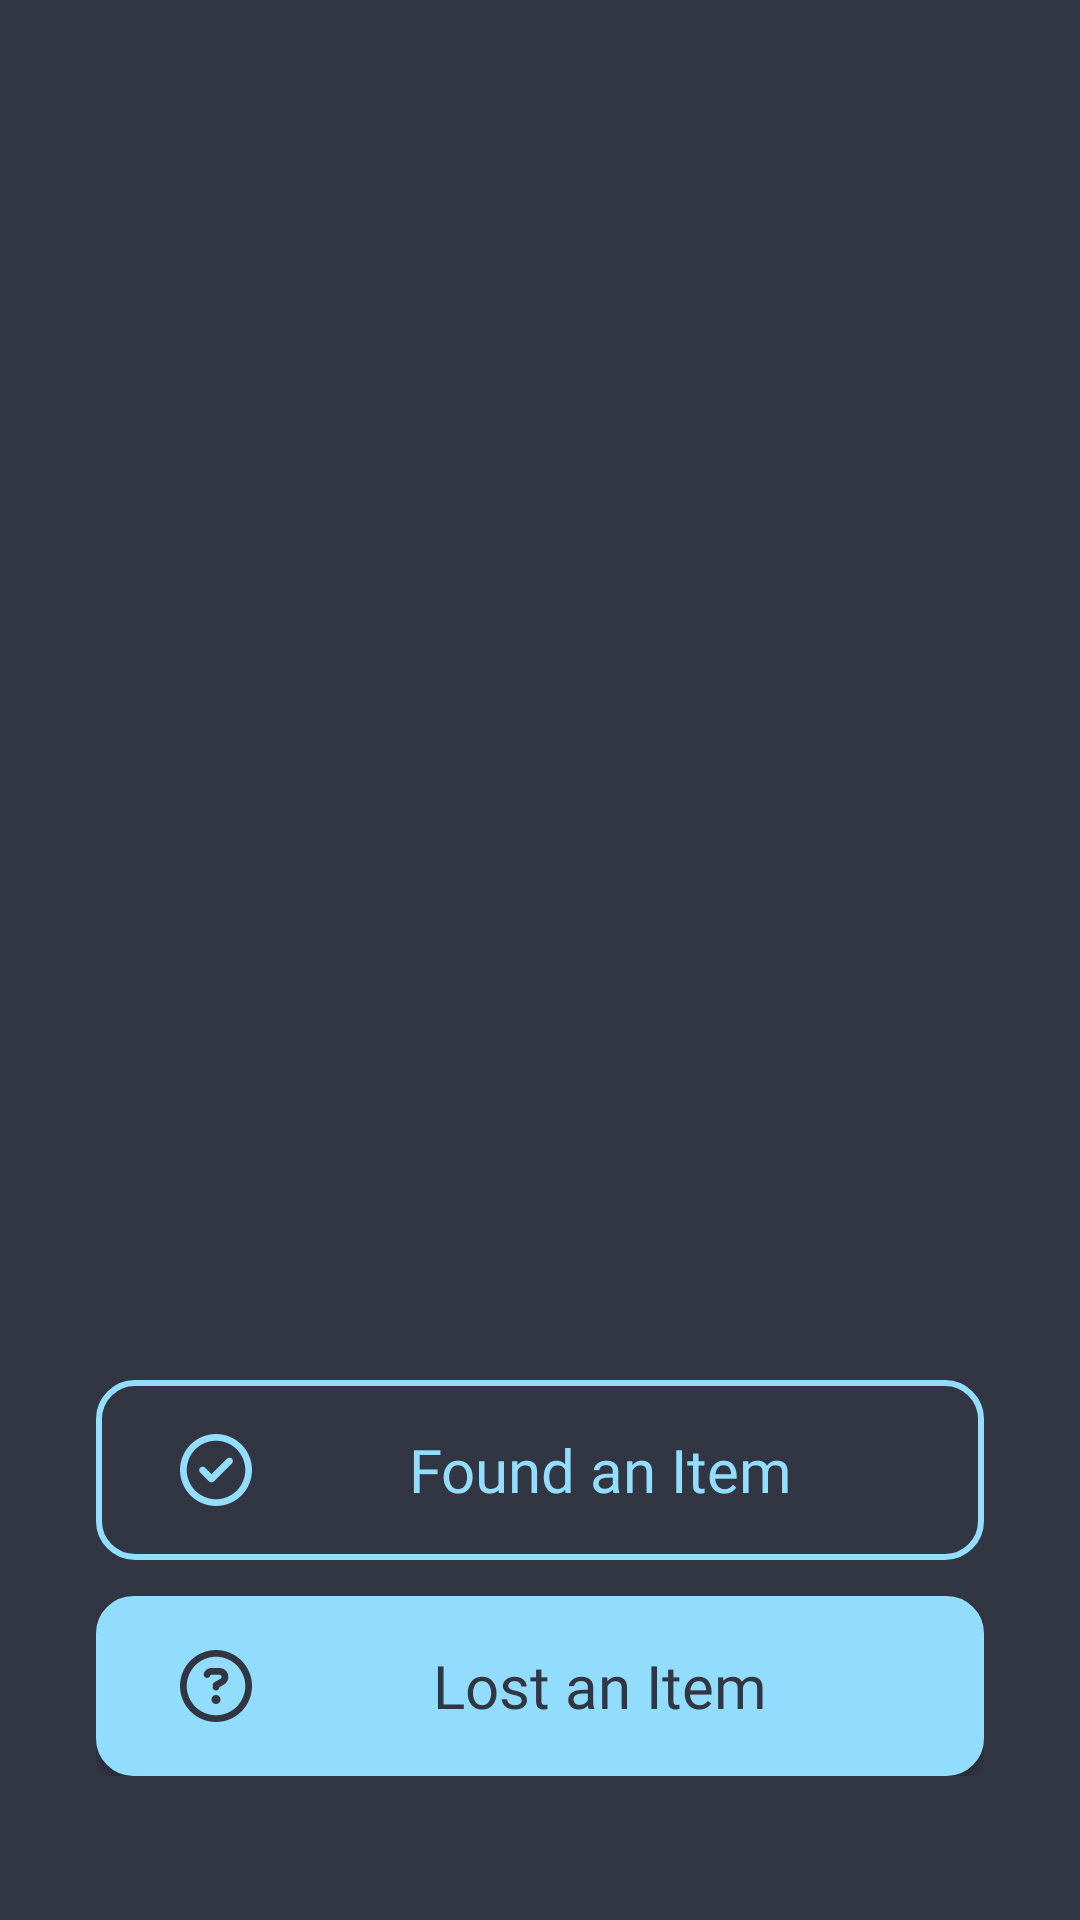

The Android layout XML behind this screen, and the referenced resources:
<!-- AndroidManifest.xml: application theme Theme.TraceBack -->
<!-- res/layout/addpost_popup.xml -->
<?xml version="1.0" encoding="utf-8"?>
<androidx.constraintlayout.widget.ConstraintLayout xmlns:android="http://schemas.android.com/apk/res/android"
    xmlns:app="http://schemas.android.com/apk/res-auto"
    xmlns:tools="http://schemas.android.com/tools"
    android:id="@+id/regispopup"
    android:layout_width="match_parent"
    android:layout_height="match_parent"
    android:background="#00000000">

    <androidx.constraintlayout.widget.ConstraintLayout
        android:layout_width="0dp"
        android:layout_height="wrap_content"
        android:background="@drawable/popupbg"
        android:paddingLeft="32dp"
        android:paddingTop="24dp"
        android:paddingRight="32dp"
        android:paddingBottom="48dp"
        app:layout_constraintBottom_toBottomOf="parent"
        app:layout_constraintEnd_toEndOf="parent"
        app:layout_constraintStart_toStartOf="parent">

        <Button
            android:id="@+id/popTake"
            android:layout_width="0dp"
            android:layout_height="wrap_content"
            android:background="@drawable/btn_large"
            android:drawableLeft="@drawable/found"
            android:drawablePadding="-12dp"
            android:fontFamily="@font/lato"
            android:gravity="center_horizontal|center_vertical"
            android:maxWidth="360dp"
            android:minHeight="60dp"
            android:paddingLeft="28dp"
            android:text="Found an Item"
            android:textAllCaps="false"
            android:textColor="@color/themeblue"
            android:textSize="20sp"
            app:layout_constraintEnd_toEndOf="parent"
            app:layout_constraintStart_toStartOf="parent"
            app:layout_constraintTop_toTopOf="parent" />

        <Button
            android:id="@+id/popUpload"
            android:layout_width="0dp"
            android:layout_height="wrap_content"
            android:layout_marginTop="12dp"
            android:background="@drawable/btn_large_solid"
            android:drawableLeft="@drawable/lost"
            android:drawablePadding="-12dp"
            android:fontFamily="@font/lato"
            android:gravity="center_horizontal|center_vertical"
            android:maxWidth="360dp"
            android:minHeight="60dp"
            android:paddingLeft="28dp"
            android:text="Lost an Item"
            android:textAllCaps="false"
            android:textColor="@color/themedark"
            android:textSize="20sp"
            app:layout_constraintEnd_toEndOf="parent"
            app:layout_constraintStart_toStartOf="parent"
            app:layout_constraintTop_toBottomOf="@+id/popTake" />
    </androidx.constraintlayout.widget.ConstraintLayout>
</androidx.constraintlayout.widget.ConstraintLayout>
<!-- resources referenced by this layout -->
<resources>
  <color name="themeblue">#93DEFF</color>
  <color name="themedark">#323643</color>
  <!-- drawable btn_large (drawable) -->
  <?xml version="1.0" encoding="utf-8"?>
  <shape xmlns:tools="http://schemas.android.com/tools"
      xmlns:android="http://schemas.android.com/apk/res/android"
      android:shape="rectangle">
  
      <corners android:radius="12dp"></corners>
      <stroke android:width="2dp" android:color="#93DEFF"/>
  
  
  </shape>
  <!-- drawable btn_large_solid (drawable) -->
  <?xml version="1.0" encoding="utf-8"?>
  <shape xmlns:tools="http://schemas.android.com/tools"
      xmlns:android="http://schemas.android.com/apk/res/android"
      android:shape="rectangle">
      <solid android:color="#92DDFE"></solid>
      <corners android:radius="12dp"></corners>
      <stroke android:width="1dp" android:color="#93DEFF"/>
  
  
  </shape>
  <!-- drawable found (drawable) -->
  <vector xmlns:android="http://schemas.android.com/apk/res/android"
      android:width="24dp"
      android:height="24dp"
      android:viewportWidth="24"
      android:viewportHeight="24">
    <group>
      <clip-path
          android:pathData="M0,0h24v24h-24z"/>
      <path
          android:pathData="M12,2.25C14.586,2.25 17.066,3.277 18.894,5.106C20.723,6.934 21.75,9.414 21.75,12C21.75,14.586 20.723,17.066 18.894,18.894C17.066,20.723 14.586,21.75 12,21.75C9.414,21.75 6.934,20.723 5.106,18.894C3.277,17.066 2.25,14.586 2.25,12C2.25,9.414 3.277,6.934 5.106,5.106C6.934,3.277 9.414,2.25 12,2.25ZM12,24C15.183,24 18.235,22.736 20.485,20.485C22.736,18.235 24,15.183 24,12C24,8.817 22.736,5.765 20.485,3.515C18.235,1.264 15.183,0 12,0C8.817,0 5.765,1.264 3.515,3.515C1.264,5.765 0,8.817 0,12C0,15.183 1.264,18.235 3.515,20.485C5.765,22.736 8.817,24 12,24ZM17.297,9.797C17.737,9.356 17.737,8.644 17.297,8.208C16.856,7.772 16.144,7.767 15.708,8.208L10.505,13.411L8.302,11.208C7.861,10.767 7.148,10.767 6.713,11.208C6.277,11.648 6.272,12.361 6.713,12.797L9.712,15.797C10.153,16.237 10.866,16.237 11.302,15.797L17.297,9.797Z"
          android:fillColor="#93DEFF"/>
    </group>
  </vector>
  <!-- drawable popupbg (drawable) -->
  <?xml version="1.0" encoding="utf-8"?>
  <shape xmlns:tools="http://schemas.android.com/tools"
      xmlns:android="http://schemas.android.com/apk/res/android"
      android:shape="rectangle">
      <solid android:color="@color/themedark"></solid>
      <corners android:topLeftRadius="40dp" android:topRightRadius="40dp"></corners>
  
  
  
  </shape>
  <style name="Theme.TraceBack" parent="Theme.AppCompat.DayNight.NoActionBar">
          <item name="android:windowBackground">@color/themedark</item>
  
      </style>
</resources>
